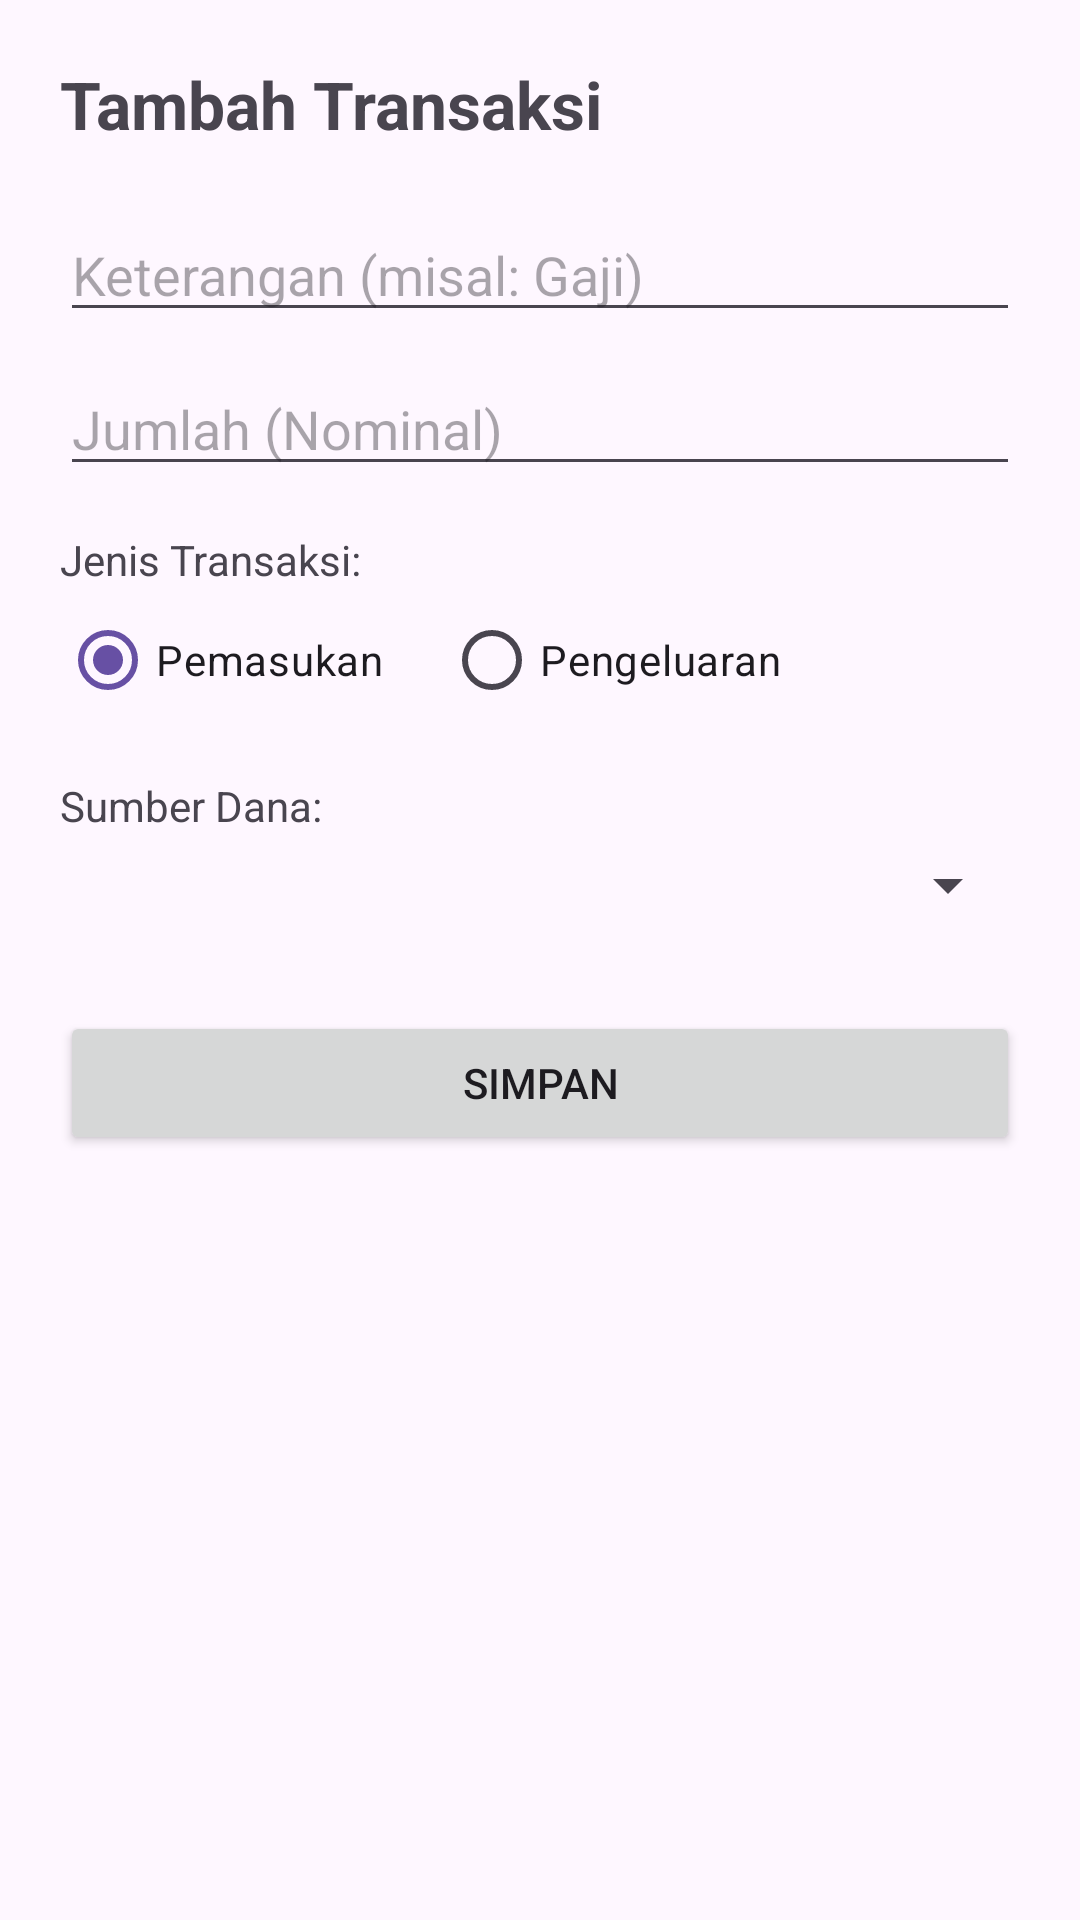

Here is an Android app screen rendered from its layout file. Give the layout XML and the strings, colors and styles it references.
<!-- AndroidManifest.xml: application theme Theme.Duid -->
<!-- res/layout/activity_tambah_transaksi.xml -->
<?xml version="1.0" encoding="utf-8"?>
<ScrollView xmlns:android="http://schemas.android.com/apk/res/android"
    android:layout_width="match_parent"
    android:layout_height="match_parent"
    android:padding="20dp">

    <LinearLayout
        android:layout_width="match_parent"
        android:layout_height="wrap_content"
        android:orientation="vertical">

        <TextView
            android:layout_width="wrap_content"
            android:layout_height="wrap_content"
            android:text="Tambah Transaksi"
            android:textSize="22sp"
            android:textStyle="bold"
            android:layout_marginBottom="20dp"/>

        <EditText
            android:id="@+id/et_keterangan"
            android:layout_width="match_parent"
            android:layout_height="wrap_content"
            android:hint="Keterangan (misal: Gaji)"
            android:inputType="text" />

        <EditText
            android:id="@+id/et_jumlah"
            android:layout_width="match_parent"
            android:layout_height="wrap_content"
            android:hint="Jumlah (Nominal)"
            android:inputType="number"
            android:layout_marginTop="10dp" />

        <TextView
            android:layout_width="wrap_content"
            android:layout_height="wrap_content"
            android:text="Jenis Transaksi:"
            android:layout_marginTop="15dp" />

        <RadioGroup
            android:id="@+id/rg_jenis"
            android:layout_width="match_parent"
            android:layout_height="wrap_content"
            android:orientation="horizontal">
            <RadioButton
                android:id="@+id/rb_pemasukan"
                android:layout_width="wrap_content"
                android:layout_height="wrap_content"
                android:text="Pemasukan"
                android:checked="true" />
            <RadioButton
                android:id="@+id/rb_pengeluaran"
                android:layout_width="wrap_content"
                android:layout_height="wrap_content"
                android:text="Pengeluaran"
                android:layout_marginStart="20dp" />
        </RadioGroup>

        <TextView
            android:layout_width="wrap_content"
            android:layout_height="wrap_content"
            android:text="Sumber Dana:"
            android:layout_marginTop="15dp" />

        <Spinner
            android:id="@+id/sp_sumber"
            android:layout_width="match_parent"
            android:layout_height="wrap_content"
            android:layout_marginTop="5dp" />

        <Button
            android:id="@+id/btn_simpan"
            android:layout_width="match_parent"
            android:layout_height="wrap_content"
            android:text="Simpan"
            android:layout_marginTop="30dp" />

    </LinearLayout>
</ScrollView>
<!-- resources referenced by this layout -->
<resources>
  <style name="Theme.Duid" parent="Base.Theme.Duid" />
  <style name="Base.Theme.Duid" parent="Theme.Material3.DayNight.NoActionBar">
          
          
      </style>
</resources>
